Image classification data set "DatasetEnfermedadesOregano" (GabrielFMH/DatasetEnfermedadesOregano on GitHub). Class labels (7): alternaria, mosaic, OIDIO, mosca blanca, healthy oregano, roya, trips.

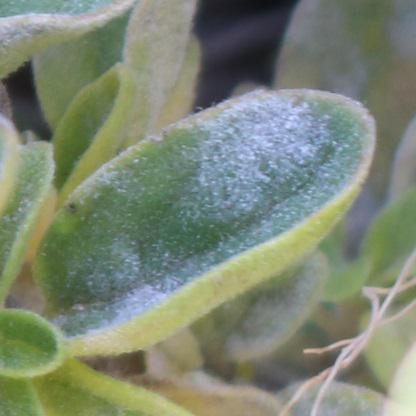
Label: OIDIO

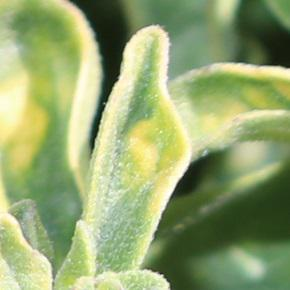
Label: mosaic

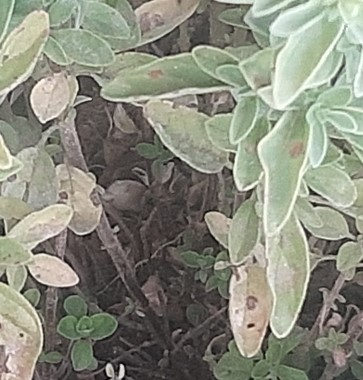
Label: roya

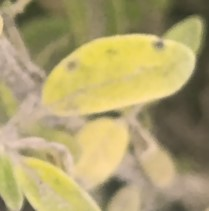
Label: mosaic

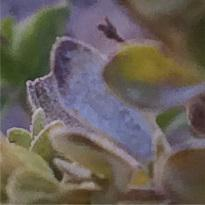
Label: alternaria

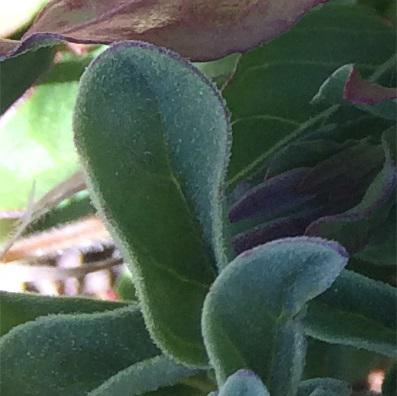
Label: alternaria
